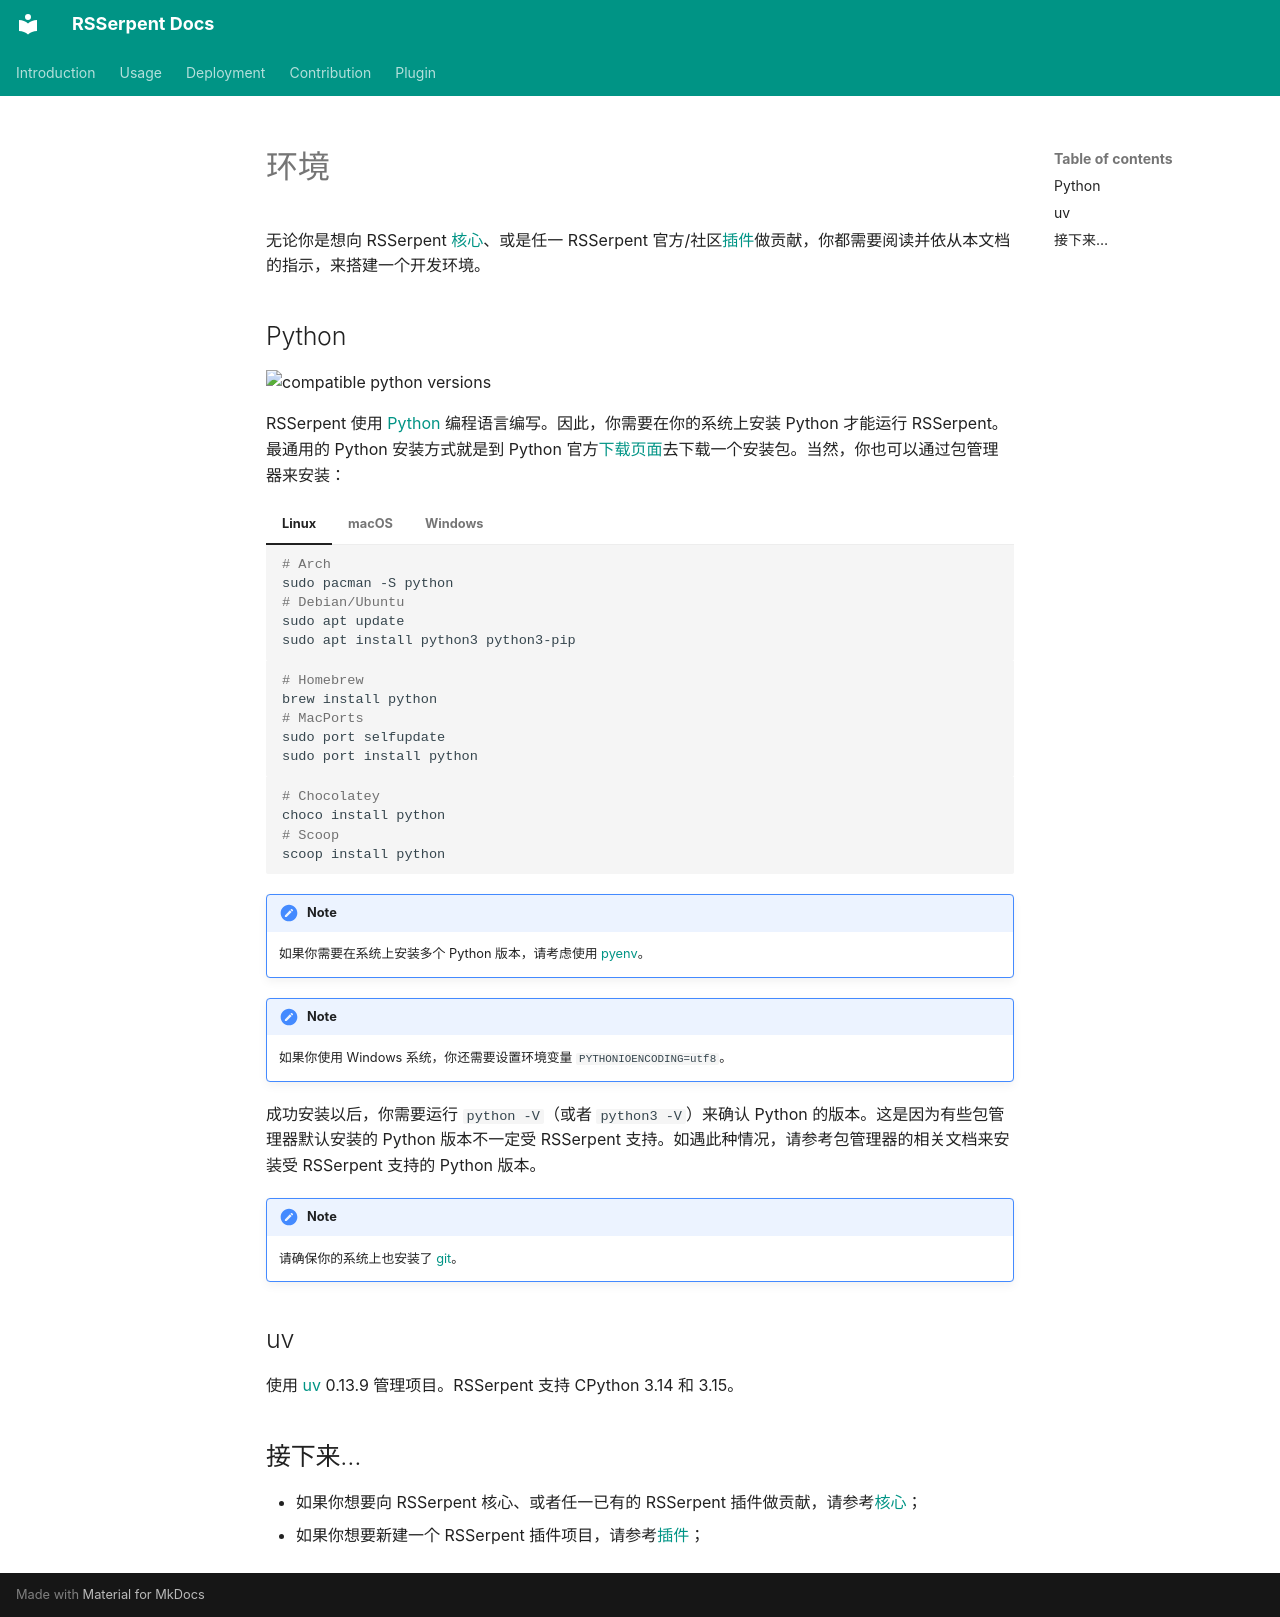

repository: RSSerpent-Rev/RSSerpent · page: contribution/index.zh/index.html · generator: mkdocs

# 环境

无论你是想向 RSSerpent [核心](https://github.com/RSSerpent-Rev/RSSerpent)、或是任一 RSSerpent 官方/社区[插件](../plugin/index.md)做贡献，你都需要阅读并依从本文档的指示，来搭建一个开发环境。

## Python

![compatible python versions](https://img.shields.io/pypi/pyversions/rsserpent)

RSSerpent 使用 [Python](https://www.python.org) 编程语言编写。因此，你需要在你的系统上安装 Python 才能运行 RSSerpent。最通用的 Python 安装方式就是到 Python 官方[下载页面](https://www.python.org/downloads/)去下载一个安装包。当然，你也可以通过包管理器来安装：

=== "Linux"
    ```bash
    # Arch
    sudo pacman -S python
    # Debian/Ubuntu
    sudo apt update
    sudo apt install python3 python3-pip
    ```

=== "macOS"
    ```bash
    # Homebrew
    brew install python
    # MacPorts
    sudo port selfupdate
    sudo port install python
    ```

=== "Windows"
    ```bash
    # Chocolatey
    choco install python
    # Scoop
    scoop install python
    ```

!!!note
    如果你需要在系统上安装多个 Python 版本，请考虑使用 [pyenv](https://github.com/pyenv/pyenv)。

!!!note
    如果你使用 Windows 系统，你还需要设置环境变量 `PYTHONIOENCODING=utf8`。

成功安装以后，你需要运行 `python -V`（或者 `python3 -V`）来确认 Python 的版本。这是因为有些包管理器默认安装的 Python 版本不一定受 RSSerpent 支持。如遇此种情况，请参考包管理器的相关文档来安装受 RSSerpent 支持的 Python 版本。

!!!note
    请确保你的系统上也安装了 [git](https://git-scm.com/)。

## uv

使用 [uv](https://docs.astral.sh/uv/getting-started/installation/) 0.13.9 管理项目。RSSerpent 支持 CPython 3.14 和 3.15。

## 接下来…

- 如果你想要向 RSSerpent 核心、或者任一已有的 RSSerpent 插件做贡献，请参考[核心](core.md)；
- 如果你想要新建一个 RSSerpent 插件项目，请参考[插件](./plugin/index.md)；
<!-- - 如果你想在经济上支持 RSSerpent 项目，请移步 [Open Collective](https://opencollective.com/rsserpent) 或[爱发电](https://afdian.net/@rsserpent)。 -->
